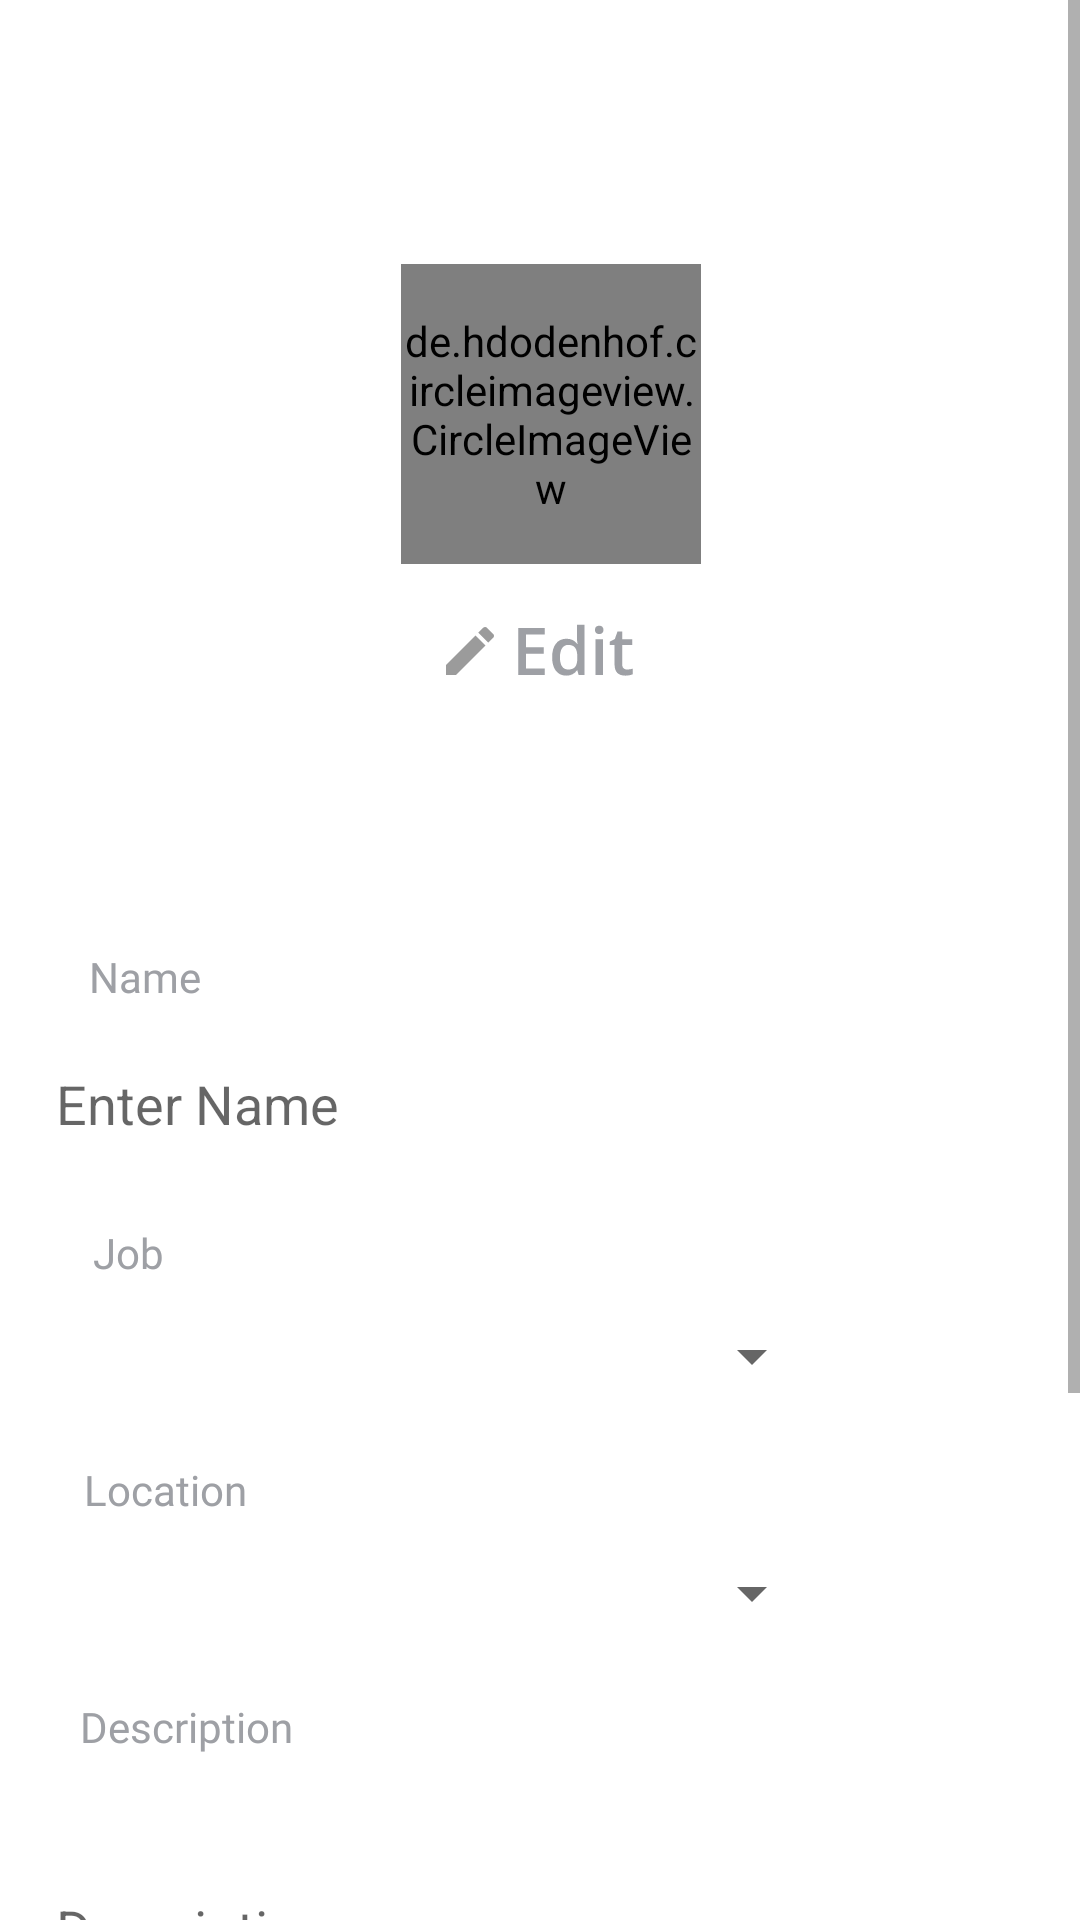

Write the Android layout XML for this screen, with the resource values it uses.
<!-- AndroidManifest.xml: application theme Theme.HiringApkForEngineer -->
<!-- res/layout/activity_edit_profile.xml -->
<?xml version="1.0" encoding="utf-8"?>
<layout
    xmlns:android="http://schemas.android.com/apk/res/android"
    xmlns:app="http://schemas.android.com/apk/res-auto"
    xmlns:tools="http://schemas.android.com/tools"
    tools:context=".profile.edit.EditProfileActivity">
    <ScrollView
        android:layout_width="match_parent"
        android:layout_height="match_parent">

        <androidx.constraintlayout.widget.ConstraintLayout
            android:layout_width="match_parent"
            android:layout_height="match_parent"
            android:backgroundTint="#E5E5E5">

            <de.hdodenhof.circleimageview.CircleImageView
                android:id="@+id/circleImageView3"
                android:layout_width="100dp"
                android:layout_height="100dp"
                android:layout_marginTop="88dp"
                android:src="@drawable/ic_baseline_person_24"
                app:layout_constraintEnd_toEndOf="parent"
                app:layout_constraintHorizontal_bias="0.514"
                app:layout_constraintStart_toStartOf="parent"
                app:layout_constraintTop_toTopOf="parent" />

            <ImageView
                android:id="@+id/btn_edit_photo"
                android:layout_width="wrap_content"
                android:layout_height="wrap_content"
                android:src="@drawable/ic_edit"
                app:layout_constraintEnd_toEndOf="parent"
                app:layout_constraintStart_toStartOf="parent"
                app:layout_constraintTop_toBottomOf="@+id/circleImageView3" />

            <TextView
                android:id="@+id/tv_fullname"
                android:layout_width="wrap_content"
                android:layout_height="wrap_content"
                android:layout_marginTop="72dp"
                android:fontFamily="@font/open_sans"
                android:text="Name"
                android:textColor="#9ea0a5"
                android:textFontWeight="400"
                app:layout_constraintBottom_toBottomOf="parent"
                app:layout_constraintEnd_toEndOf="parent"
                app:layout_constraintHorizontal_bias="0.092"
                app:layout_constraintStart_toStartOf="parent"
                app:layout_constraintTop_toBottomOf="@id/btn_edit_photo"
                app:layout_constraintVertical_bias="0.0" />

            <EditText
                android:id="@+id/et_name"
                style="@style/Widget.AppCompat.EditText"
                android:layout_width="343dp"
                android:layout_height="50dp"
                android:layout_marginTop="8dp"
                android:hint="Enter Name"
                android:paddingLeft="10dp"
                android:textColor="#252121"
                android:background="@drawable/new_edit_text"
                app:layout_constraintBottom_toBottomOf="@+id/imageView"
                app:layout_constraintEnd_toEndOf="parent"
                app:layout_constraintHorizontal_bias="0.514"
                app:layout_constraintStart_toStartOf="parent"
                app:layout_constraintTop_toBottomOf="@+id/tv_fullname"
                app:layout_constraintVertical_bias="0.002" />

            <TextView
                android:id="@+id/tv_job"
                android:layout_width="wrap_content"
                android:layout_height="wrap_content"
                android:layout_marginTop="15dp"
                android:fontFamily="@font/open_sans"
                android:text="Job"
                android:textColor="#9ea0a5"
                android:textFontWeight="400"
                app:layout_constraintBottom_toBottomOf="parent"
                app:layout_constraintEnd_toEndOf="parent"
                app:layout_constraintHorizontal_bias="0.092"
                app:layout_constraintStart_toStartOf="parent"
                app:layout_constraintTop_toBottomOf="@id/et_name"
                app:layout_constraintVertical_bias="0.0" />

            <androidx.appcompat.widget.AppCompatSpinner
                android:id="@+id/spinner_job"
                android:layout_width="250dp"
                android:layout_height="40dp"
                android:layout_marginTop="5dp"
                app:layout_constraintEnd_toEndOf="parent"
                app:layout_constraintHorizontal_bias="0.223"
                app:layout_constraintStart_toStartOf="parent"
                app:layout_constraintTop_toBottomOf="@id/tv_job" />

            <TextView
                android:id="@+id/tv_location"
                android:layout_width="wrap_content"
                android:layout_height="wrap_content"
                android:layout_marginTop="15dp"
                android:fontFamily="@font/open_sans"
                android:text="Location"
                android:textColor="#9ea0a5"
                android:textFontWeight="400"
                app:layout_constraintBottom_toBottomOf="parent"
                app:layout_constraintEnd_toEndOf="parent"
                app:layout_constraintHorizontal_bias="0.092"
                app:layout_constraintStart_toStartOf="parent"
                app:layout_constraintTop_toBottomOf="@id/spinner_job"
                app:layout_constraintVertical_bias="0.0" />

            <androidx.appcompat.widget.AppCompatSpinner
                android:id="@+id/spinner_location"
                android:layout_width="250dp"
                android:layout_height="40dp"
                android:layout_marginTop="5dp"
                app:layout_constraintEnd_toEndOf="parent"
                app:layout_constraintHorizontal_bias="0.223"
                app:layout_constraintStart_toStartOf="parent"
                app:layout_constraintTop_toBottomOf="@id/tv_location" />

            <TextView
                android:id="@+id/tv_description"
                android:layout_width="wrap_content"
                android:layout_height="wrap_content"
                android:layout_marginTop="15dp"
                android:fontFamily="@font/open_sans"
                android:text="Description"
                android:textColor="#9ea0a5"
                android:textFontWeight="400"
                app:layout_constraintBottom_toBottomOf="parent"
                app:layout_constraintEnd_toEndOf="parent"
                app:layout_constraintHorizontal_bias="0.092"
                app:layout_constraintStart_toStartOf="parent"
                app:layout_constraintTop_toBottomOf="@id/spinner_location"
                app:layout_constraintVertical_bias="0.0" />

            <EditText
                android:id="@+id/et_description"
                style="@style/Widget.AppCompat.EditText"
                android:layout_width="343dp"
                android:layout_height="100dp"
                android:layout_marginTop="8dp"
                android:hint="Description"
                android:paddingLeft="10dp"
                android:textColor="#252121"
                android:background="@drawable/new_edit_text"
                app:layout_constraintBottom_toBottomOf="@+id/imageView"
                app:layout_constraintEnd_toEndOf="parent"
                app:layout_constraintHorizontal_bias="0.514"
                app:layout_constraintStart_toStartOf="parent"
                app:layout_constraintTop_toBottomOf="@+id/tv_description"
                app:layout_constraintVertical_bias="0.002" />

            <TextView
                android:id="@+id/tv_status"
                android:layout_width="wrap_content"
                android:layout_height="wrap_content"
                android:layout_marginTop="15dp"
                android:fontFamily="@font/open_sans"
                android:text="Status"
                android:textColor="#9ea0a5"
                android:textFontWeight="400"
                app:layout_constraintBottom_toBottomOf="parent"
                app:layout_constraintEnd_toEndOf="parent"
                app:layout_constraintHorizontal_bias="0.092"
                app:layout_constraintStart_toStartOf="parent"
                app:layout_constraintTop_toBottomOf="@id/et_description"
                app:layout_constraintVertical_bias="0.0" />

            <androidx.appcompat.widget.AppCompatSpinner
                android:id="@+id/spinner_status"
                android:layout_width="250dp"
                android:layout_height="40dp"
                android:layout_marginTop="5dp"
                app:layout_constraintEnd_toEndOf="parent"
                app:layout_constraintHorizontal_bias="0.223"
                app:layout_constraintStart_toStartOf="parent"
                app:layout_constraintTop_toBottomOf="@id/tv_status" />

            <Button
                android:id="@+id/btn_update"
                android:layout_width="100dp"
                android:layout_height="50dp"
                android:backgroundTint="#FBB017"
                android:text="UPDATE"
                android:layout_marginBottom="30dp"
                android:layout_marginTop="30dp"
                app:layout_constraintBottom_toBottomOf="parent"
                app:layout_constraintEnd_toEndOf="parent"
                app:layout_constraintHorizontal_bias="0.514"
                app:layout_constraintStart_toStartOf="parent"
                app:layout_constraintTop_toBottomOf="@+id/spinner_status"
                app:layout_constraintVertical_bias="0.44" />


        </androidx.constraintlayout.widget.ConstraintLayout>
    </ScrollView>

</layout>
<!-- resources referenced by this layout -->
<resources>
  <!-- drawable ic_baseline_person_24 (drawable) -->
  <vector android:height="24dp" android:tint="#FBB017"
      android:viewportHeight="24" android:viewportWidth="24"
      android:width="24dp" xmlns:android="http://schemas.android.com/apk/res/android">
      <path android:fillColor="@android:color/white" android:pathData="M12,12c2.21,0 4,-1.79 4,-4s-1.79,-4 -4,-4 -4,1.79 -4,4 1.79,4 4,4zM12,14c-2.67,0 -8,1.34 -8,4v2h16v-2c0,-2.66 -5.33,-4 -8,-4z"/>
  </vector>
  <!-- drawable ic_edit: vector/xml drawable (drawable, 2398 chars, omitted) -->
  <style name="Theme.HiringApkForEngineer" parent="Theme.MaterialComponents.DayNight.DarkActionBar">
          
          <item name="colorPrimary">@color/purple_500</item>
          <item name="colorPrimaryVariant">@color/purple_700</item>
          <item name="colorOnPrimary">@color/white</item>
          
          <item name="colorSecondary">@color/teal_200</item>
          <item name="colorSecondaryVariant">@color/teal_700</item>
          <item name="colorOnSecondary">@color/black</item>
          
          <item name="android:statusBarColor" tools:targetApi="l">?attr/colorPrimaryVariant</item>
          
      </style>
  <!-- not gathered from this repository: default colours our renderer supplied (Android Studio template values) -->
  <color name="purple_500">#FF6200EE</color>
  <color name="purple_700">#FF3700B3</color>
  <color name="teal_200">#FF03DAC5</color>
  <color name="teal_700">#FF018786</color>
  <color name="black">#FF000000</color>
  <color name="white">#FFFFFFFF</color>
</resources>
